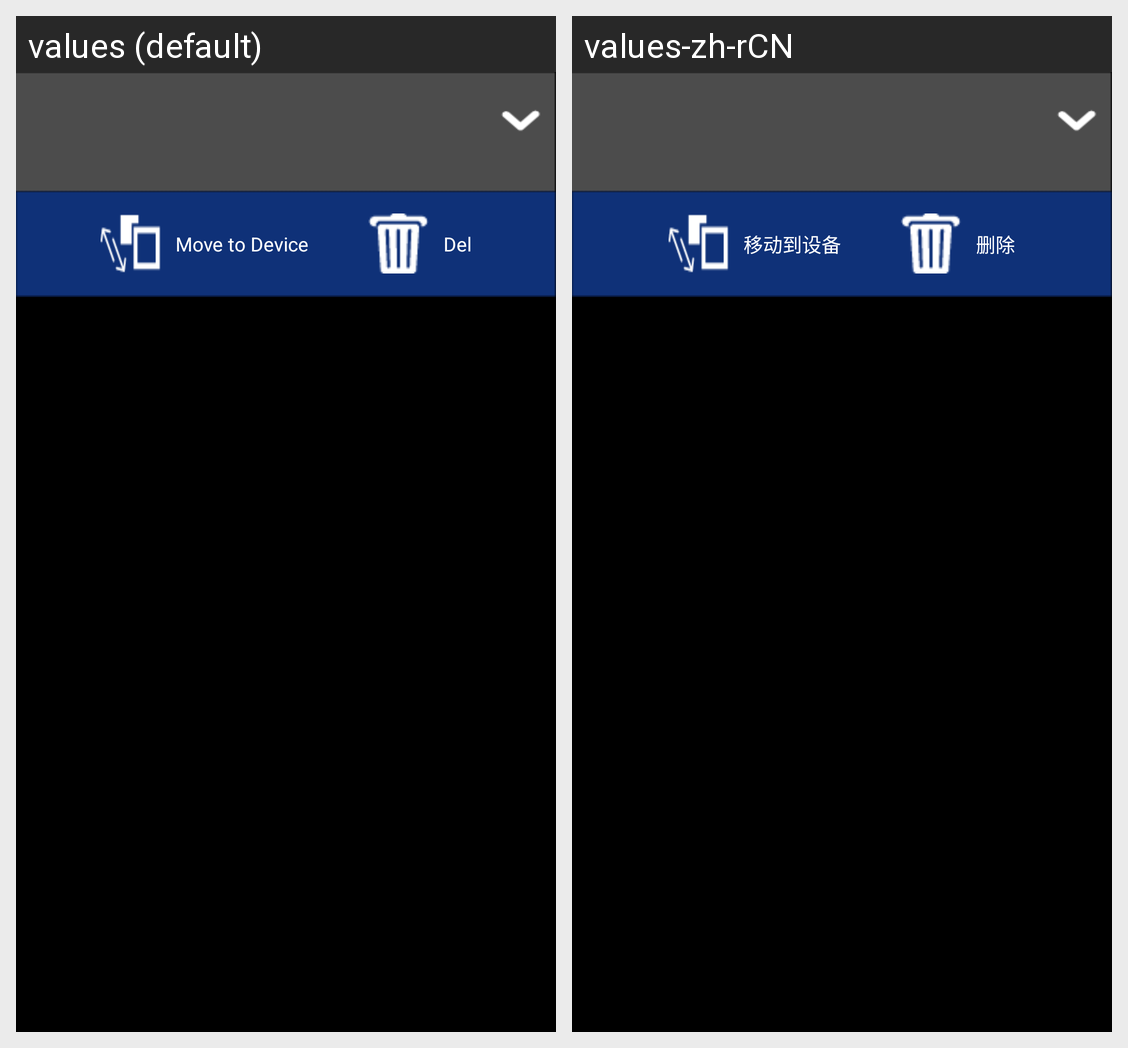

Strings drawn on this Android screen and how each of the app's shown locales translates them:
Android screen res/layout/app_manager_item.xml rendered under 2 locales, left to right: values (default), values-zh-rCN. Device: Nexus 5 (rendered at 1080×1920; each locale shown at half size, 540×960, under a caption strip naming it); theme android:Theme.NoTitleBar.Fullscreen.
Strings drawn on this screen, with the default value and each locale's value (text and hints the layout hard-codes, and strings that could not be matched under every locale, appear in the picture but are not listed):

moveTo
  values: Move to Device
  values-zh-rCN: 移动到设备

appManagerDel
  values: Del
  values-zh-rCN: 删除
